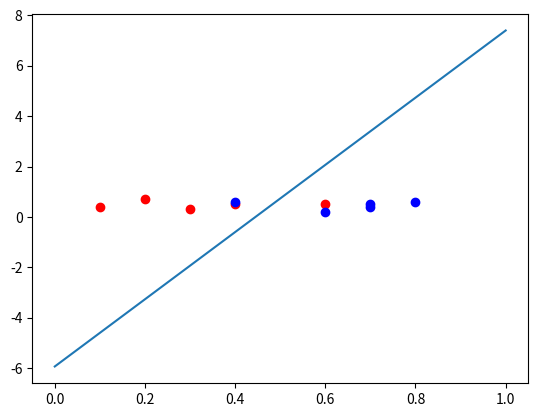

Reproduce this figure in Python.
import numpy as np
import matplotlib.pyplot as plt

train_data = np.array([[0.2,0.7],
                      [0.3,0.3],
                      [0.4,0.5],
                      [0.6,0.5],
                      [0.1,0.4],
                      [0.4,0.6],
                      [0.6,0.2],
                      [0.7,0.4],
                      [0.8,0.6],
                      [0.7,0.5]])

train_label=np.array([1,1,1,1,1,-1,-1,-1,-1,-1])

wight=np.array([0,1,1])

def sign(x):
    if  x>=0:
        return 1
    elif x<0:
        return -1
    
def data_add_one(data):
    data = np.hstack((np.ones((len(data), 1)), data))
    return data

#可视化
def visualize(train_data,train_label,wight):
    plt.figure()
    plt.scatter(train_data[train_label==1,0],train_data[train_label==1,1],c='r')
    plt.scatter(train_data[train_label==-1,0],train_data[train_label==-1,1],c='b')
    x=np.linspace(0,1,100)
    y=(-wight[1]*x-wight[0])/wight[2]
    plt.plot(x,y)
    plt.show()


#去除增广数据
def data_remove_one(data):
    data = data[:, 1:]
    return data


def train_with_lra(train_data,train_label,wight):
    
    #计算train_data的广义逆矩阵
    train_data=data_add_one(train_data)
    new_train_data=np.linalg.pinv(train_data)
    #计算权重向量w
    wight=np.dot(new_train_data,train_label)

    return wight

print("result w:",train_with_lra(train_data,train_label,wight))


visualize(train_data,train_label,train_with_lra(train_data,train_label,wight))

    